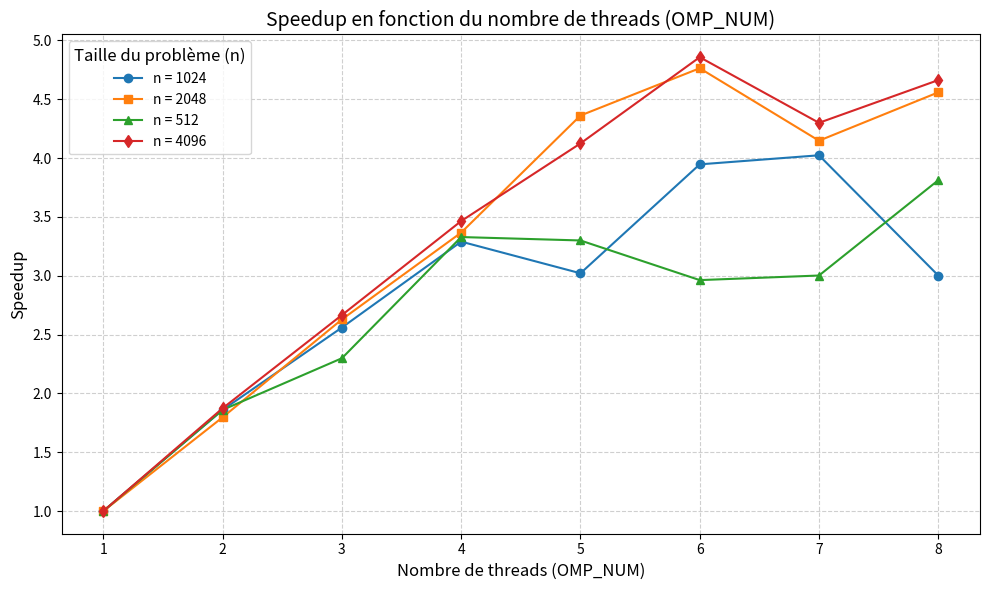

Python code for this plot:
import matplotlib.pyplot as plt

# Données
omp_num = [1, 2, 3, 4, 5, 6, 7, 8]

speedup_1024 = [1.000, 1.860, 2.560, 3.290, 3.021, 3.947, 4.024, 3.002]
speedup_2048 = [1.000, 1.797, 2.629, 3.367, 4.362, 4.764, 4.148, 4.559]
speedup_512 = [1.000, 1.860, 2.299, 3.329, 3.300, 2.963, 3.002, 3.812]
speedup_4096 = [1.000, 1.874, 2.666, 3.465, 4.125, 4.858, 4.300, 4.663]

# Tracer les courbes
plt.figure(figsize=(10, 6))
plt.plot(omp_num, speedup_1024, marker='o', label='n = 1024')
plt.plot(omp_num, speedup_2048, marker='s', label='n = 2048')
plt.plot(omp_num, speedup_512, marker='^', label='n = 512')
plt.plot(omp_num, speedup_4096, marker='d', label='n = 4096')

# Ajouter des titres et des labels
plt.title('Speedup en fonction du nombre de threads (OMP_NUM)', fontsize=14)
plt.xlabel('Nombre de threads (OMP_NUM)', fontsize=12)
plt.ylabel('Speedup', fontsize=12)
plt.xticks(omp_num)  # Afficher toutes les valeurs de OMP_NUM sur l'axe x
plt.grid(True, linestyle='--', alpha=0.6)  # Ajouter une grille

# Légende
plt.legend(title='Taille du problème (n)', fontsize=10, title_fontsize=12)

# Afficher le graphique
plt.tight_layout()
plt.show()